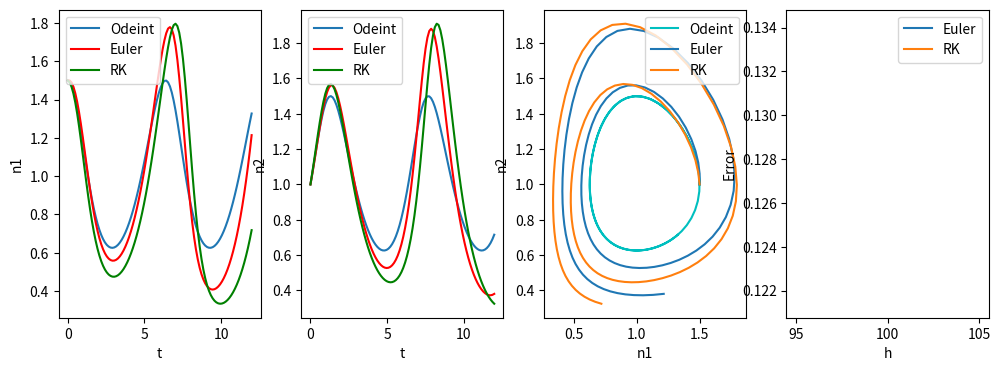
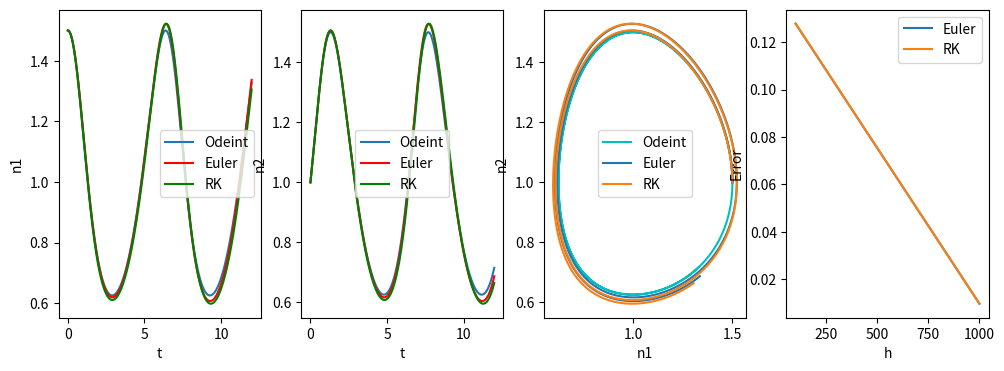
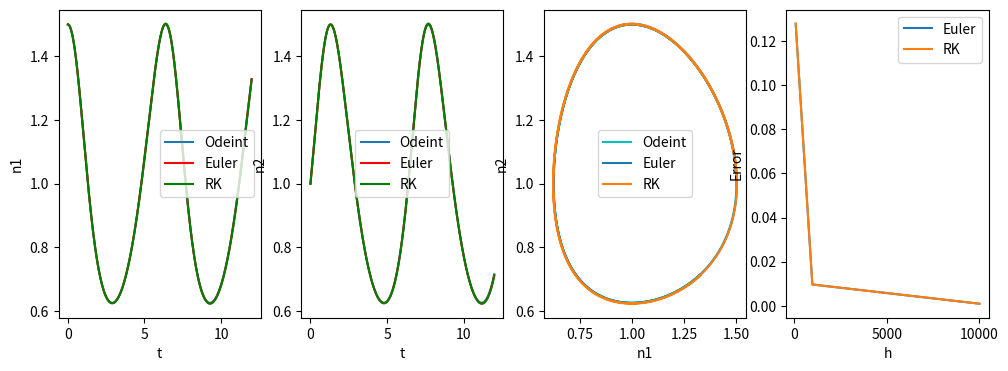
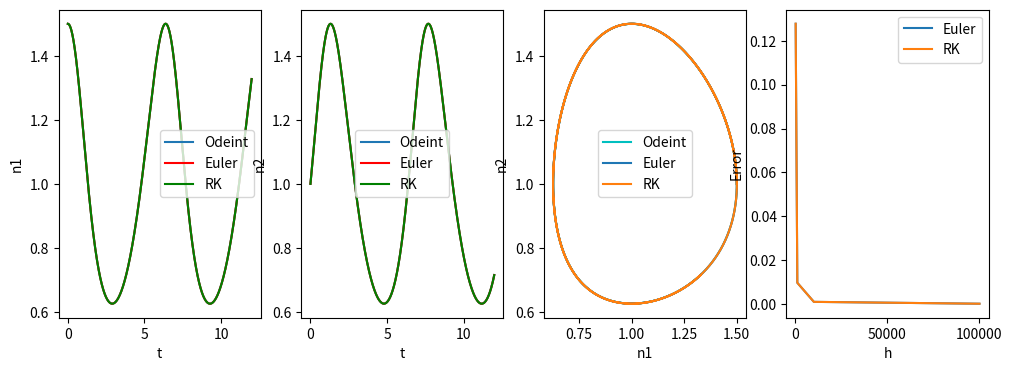

Reproduce these figures in Python, in order.
#Se importan las librerias necesarias para graficar y solucionar el sistema de ecuaciones diferenciales.
import numpy as np
import matplotlib.pyplot as plt
from scipy.integrate import odeint

#Definicion de constantes dentro del sistema
a=1.0
b=1.0
c=1.0
d=1.0

#Metodo de Euler para solucionar ecuaciones diferenciales
def Euler(yn, xn, h, F): #yn, xn son las variables sobre las que se soluciona el sistema
    return yn + h*F(yn,xn) #h es el paso del tiempo y F la funcion que define la ecuacion diferencial


#Metodo de Runge Kutta
#El metodo se generaliza dado que se tiene un sistema de ecuaciones diferenciales acoplado
def Runge_Kutta4(xn, yn, h, F1,F2):
#El procedimiento corresponde a definir cada uno de los valores de "k" de manera independiente para cada una de las ecuaiones diferenciales 
    xn1 = xn + h
    k11 = h*F1(yn, xn)
    k12 = h*F2(yn, xn)
    k21 = h*F1(yn+h*k11*0.5, xn+h*0.5)
    k22 = h*F2(yn+h*k12*0.5, xn+h*0.5)
    k31 = h*F1(yn+h*k21*0.5, xn+h*0.5)
    k32 = h*F2(yn+h*k22*0.5, xn+h*0.5)
    k41 = h*F1(yn+h*k31, xn+h)
    k42 = h*F2(yn+h*k32, xn+h)
    y1=yn + (1/6.)*(k11 + 2.*k21 + 2.*k31 + k41)
    y2=yn + (1/6.)*(k12 + 2.*k22 + 2.*k32 + k42)

   
    return y1,y2 #Devuelve el valor de cada una de las iteraciones para las dos ecuaciones diferenciales 

#Definicion de la primera ecuacion diferencial
def F1(n1,n2):
    return n1*(a-b*n2)

#Definicion de la segunda ecuacion diferencial
def F2(n2,n1):
    return -n2*(c-d*n1)


N=np.array([100, 1000, 10000, 100000]) #Arreglo para determinar el numero de iteraciones
t0=0.0 #Tiempo inicial
tf=12.0 #Tiempo final
n1_0=1.5 #Condicion inicial para el gas 1
n2_0=1.0 #Condicion inicial para el gas 2

#Arreglo que contiene la diferencia entre la solucion "exacta" (odeint) y cada uno de los metodos (usados para determinar convergencia.)
DiffEuler_1 = [] 
DiffRK_1 = []
H=[] #Guarda los valores del contador (j)


#Definicion de un ciclo para desarrollar el metodo de Euler y Runge Kutta 
for j in N: #Realiza las iteraciones hasta N
    Sn1_Euler=[] #Guarda las soluciones "locales" para el gas 1 con el metodo de Euler
    Sn2_Euler=[] #Guarda las soluciones "locales" para el gas 2 con el metodo de Euler
    Sn1_RK=[] #Guarda las soluciones "locales" para el gas 1 con el metodo de Runge Kutta
    Sn2_RK=[] #Guarda las soluciones "locales" para el gas 2 con el metodo de Runge Kutta
    T=np.linspace(t0, tf, j) #Arreglo para determinar el tiempo (variable independiente)

    #Se guardan las condiciones iniciales del sistema
    Sn1_Euler.append(n1_0)
    Sn2_Euler.append(n2_0)
    Sn1_RK.append(n1_0)
    Sn2_RK.append(n2_0)
    h=(tf-t0)/j #Valor del paso 

    #Ciclo para barrer sobre todos los valores del tiempo
    for i in T[1:]:
        N1 = Euler(Sn1_Euler[-1], Sn2_Euler[-1], h, F1)#Solucion gas 1 con Euler
        N2 = Euler(Sn2_Euler[-1], Sn1_Euler[-1], h, F2)#Solucion gas 2 con Euler
        N1_RK = Runge_Kutta4(Sn2_RK[-1], Sn1_RK[-1], h,F1, F2)[0]#Solucion gas 1 con Runge Kutta
        N2_RK = Runge_Kutta4(Sn1_RK[-1], Sn2_RK[-1], h, F1, F2)[1]#Solucion gas 2 con Runge Kutta

        #Se guardan las soluciones locales halladas con los metodos
        Sn1_Euler.append(N1)
        Sn2_Euler.append(N2)
        Sn1_RK.append(N1_RK)
        Sn2_RK.append(N2_RK)

        
        #Solucion del sistema con odeint
    def ODEINT(y, t):
        n1, n2 = y #y es un vector que contiene n1 y n2, las variables de estado del sistema
        dydt = [ n1*(a-b*n2), -n2*(c-d*n1)]
        return dydt #Retorna el sistema de ecuaciones diferenciales

    y0 = [n1_0 , n2_0] #Definicion de las condiciones iniciales

    sol=odeint(ODEINT, y0, T) #Solucion con odeint

    #Para determinar la convergencia del sistema, se toma el promedio sobre las diferencias entre el metodo usada y la solucion "exacta" (realizada con odeint)
    DiffEuler_1.append(np.mean(np.abs(Sn1_Euler-sol[:,0])))
    DiffRK_1.append(np.mean(np.abs(Sn1_Euler-sol[:,0])))
    H.append(j)

    #Graficas
    fig = plt.figure(figsize=(12, 4))

    #Subplots
    ax0 = fig.add_subplot(141)
    ax1 = fig.add_subplot(142)
    ax2 = fig.add_subplot(143)
    ax3 = fig.add_subplot(144)
   
   
    ax0.plot(T, sol[:, 0], label="Odeint") #Contiene la solucion para el gas 1 con odeint, con respecto al tiempo 
    ax1.plot(T, sol[:, 1], label="Odeint") #Contiene la solucion para el gas 2 con odeint, con respecto al tiempo 
    ax2.plot(sol[:, 0], sol[:, 1], "c",label="Odeint") #Contiene la solucion para el gas 1 y 2 con odeint, retrato de fase
    ax0.plot(T, Sn1_Euler, "r", label="Euler" ) #Contiene la solucion para el gas 1 con Euler, con respecto al tiempo 
    ax1.plot(T, Sn2_Euler, "r", label="Euler" )#Contiene la solucion para el gas 2 con Euler , con respecto al tiempo 
    ax2.plot(Sn1_Euler, Sn2_Euler,label="Euler") #Contiene la solucion para el gas 1 y 2 con Euler, retrato de fase 
    ax0.plot(T, Sn1_RK, "g", label="RK" ) #Contiene la solucion para el gas 1 con Runge Kutta, con respecto al tiempo 
    ax1.plot(T, Sn2_RK, "g", label="RK" ) #Contiene la solucion para el gas 2 con Runge Kutta, con respecto al tiempo 
    ax2.plot(Sn1_RK, Sn2_RK,label="RK")#Contiene la solucion para el gas 1 y 2 con Runge Kutta, retrato de fase 
    ax2.set_xlabel('n1')
    ax2.set_ylabel('n2')
    ax1.set_xlabel("t")
    ax1.set_ylabel("n2")
    ax0.set_xlabel("t")
    ax0.set_ylabel("n1")
    ax3.set_xlabel('h')
    ax3.set_ylabel('Error')
    ax0.legend()
    ax1.legend()
    ax2.legend()
    ax3.plot(H,DiffEuler_1,label="Euler") #Grafica del error para el metodo de Euler 
    ax3.plot(H,DiffRK_1,label="RK")#Grafica del error para el metodo de Runge Kutta
    ax3.legend()

    #De la ultima grafica logra identificarse que, a medida que aumenta el valor de H (es decir, aumentan el numero de puntos y por tanto disminuye el paso), el error disminuye y por tanto, los valores convergen.
    plt.show()

   
    


